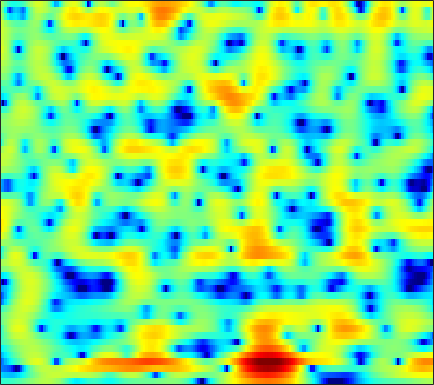

The data file committed next to this chart (first rows):
-3.6204, -3.563, -3.4703, -3.3476, -3.236, -3.0598, -2.8222, -2.6017, -2.2563, -1.8442, -1.3888, -1.0226, -0.51525, -0.0075803, 0.35835, 0.82115, 1.2413, 1.5238, 1.842, 2.0818, 2.2305, 2.274, 2.2377, 2.0916
-7.407, -7.675, -8.025, -8.323, -8.466, -8.476, -8.211, -7.829, -7.1, -6.184, -5.148, -4.344, -3.28, -2.264, -1.548, -0.6666, 0.1225, 0.651, 1.266, 1.785, 2.206, 2.461, 2.724, 2.904
-11.25, -11.61, -12, -12.55, -13.29, -15.04, -18.34, -21.89, -19.85, -13.7, -9.343, -6.893, -4.327, -2.345, -1.154, 0.1301, 1.102, 1.656, 2.198, 2.535, 2.704, 2.741, 2.713, 2.634
-12.25, -10.88, -8.871, -7.144, -6.03, -4.81, -3.779, -3.031, -2.007, -0.9167, 0.1741, 0.9738, 1.963, 2.811, 3.336, 3.846, 4.131, 4.179, 3.998, 3.493, 2.582, 1.581, -0.3344, -3.228
-9.132, -7.842, -6.299, -4.94, -4.003, -2.855, -1.816, -1.091, -0.2003, 0.5971, 1.292, 1.742, 2.231, 2.591, 2.776, 2.902, 2.889, 2.785, 2.508, 2.052, 1.42, 0.8312, -0.0773, -1.023
-6.234, -5.311, -4.149, -3.1, -2.365, -1.446, -0.6076, -0.047, 0.5958, 1.125, 1.547, 1.796, 2.047, 2.214, 2.276, 2.272, 2.16, 2.006, 1.712, 1.32, 0.8731, 0.5126, 0.01336, -0.5036
-2.925, -2.42, -1.69, -0.9411, -0.3896, 0.2975, 0.9059, 1.297, 1.716, 2.015, 2.201, 2.268, 2.265, 2.166, 2.033, 1.781, 1.452, 1.16, 0.7371, 0.2835, -0.1812, -0.5463, -1.062, -1.632
-3.451, -2.29, -0.8823, 0.3411, 1.128, 1.985, 2.623, 2.971, 3.268, 3.379, 3.307, 3.124, 2.706, 2.091, 1.518, 0.6466, -0.2724, -0.9355, -1.696, -2.254, -2.612, -2.792, -3.002, -3.275
-3.772, -1.976, -0.04751, 1.454, 2.348, 3.267, 3.908, 4.219, 4.415, 4.351, 4.011, 3.557, 2.666, 1.391, 0.1293, -2.077, -5.143, -8.379, -14.76, -16.49, -10.86, -8.224, -6.039, -4.793
-1.224, -0.4208, 0.6137, 1.536, 2.128, 2.779, 3.27, 3.52, 3.674, 3.596, 3.28, 2.889, 2.164, 1.187, 0.2754, -1.164, -2.775, -3.933, -5.13, -5.697, -5.674, -5.393, -4.884, -4.431
-1.221, -0.6758, 0.06309, 0.7829, 1.291, 1.902, 2.419, 2.717, 2.979, 3.077, 3.01, 2.851, 2.49, 1.972, 1.488, 0.7383, -0.07754, -0.7091, -1.548, -2.357, -3.116, -3.63, -4.247, -4.787
-3.403, -2.801, -1.864, -0.8389, -0.05741, 0.9284, 1.786, 2.324, 2.895, 3.307, 3.548, 3.599, 3.493, 3.208, 2.89, 2.327, 1.584, 0.896, -0.1775, -1.424, -2.878, -4.15, -6.126, -8.347
-12.03, -10.01, -7.021, -4.416, -2.765, -0.918, 0.5747, 1.502, 2.513, 3.275, 3.797, 4.041, 4.179, 4.104, 3.907, 3.449, 2.772, 2.114, 1.02, -0.3621, -2.084, -3.644, -6.158, -9.337
-13.68, -11.89, -9.049, -6.38, -4.618, -2.604, -0.9051, 0.2005, 1.452, 2.436, 3.153, 3.54, 3.873, 3.982, 3.909, 3.617, 3.135, 2.65, 1.819, 0.7817, -0.4063, -1.362, -2.724, -4.133
-9.869, -9.565, -8.505, -6.895, -5.511, -3.643, -1.875, -0.6759, 0.6931, 1.794, 2.649, 3.132, 3.563, 3.762, 3.775, 3.623, 3.278, 2.898, 2.249, 1.462, 0.5462, -0.2159, -1.305, -2.413
-16.95, -22.7, -16.89, -10.52, -7.413, -4.345, -2.009, -0.6059, 0.8714, 2, 2.858, 3.327, 3.721, 3.895, 3.9, 3.743, 3.387, 3.009, 2.387, 1.617, 0.692, -0.08836, -1.192, -2.41
-6.207, -6.46, -5.811, -4.375, -3.106, -1.441, 0.03372, 0.9488, 1.943, 2.716, 3.236, 3.473, 3.635, 3.624, 3.495, 3.179, 2.731, 2.304, 1.588, 0.7153, -0.289, -1.141, -2.446, -3.907
-0.06852, -0.04181, 0.2303, 0.6614, 1.061, 1.663, 2.224, 2.556, 2.894, 3.097, 3.094, 2.964, 2.697, 2.307, 1.936, 1.391, 0.847, 0.3963, -0.3323, -1.194, -2.226, -3.214, -4.865, -6.757
1.569, 1.71, 2.074, 2.577, 2.97, 3.408, 3.686, 3.791, 3.745, 3.399, 2.808, 2.205, 1.123, -0.1606, -1.084, -2.107, -2.682, -2.782, -2.679, -2.726, -3.202, -3.863, -5.232, -7.608
-3.708, -1.961, 0.3186, 2.051, 3.002, 3.829, 4.253, 4.355, 4.151, 3.54, 2.547, 1.451, -0.694, -3.834, -7.449, -17.54, -15.58, -9.263, -5.135, -3.012, -2.017, -1.656, -1.649, -2.132
-4.477, -3.006, -1.022, 0.4809, 1.221, 1.831, 2.113, 2.1, 1.848, 1.411, 0.6643, -0.05233, -1.142, -2.487, -3.467, -4.327, -4.48, -3.985, -2.972, -2.053, -1.198, -0.7307, -0.3181, 0.06369
1.602, 1.301, 1.005, 0.7411, 0.4808, 0.07478, -0.3804, -0.7531, -1.158, -1.427, -1.679, -1.782, -1.887, -2.045, -2.105, -2.095, -2.057, -1.91, -1.669, -1.405, -1.039, -0.7825, -0.4319, 0.01431
4.466, 3.792, 2.745, 1.456, 0.3343, -1.438, -3.502, -4.969, -6.242, -6.133, -4.926, -3.972, -2.977, -2.169, -1.772, -1.495, -1.317, -1.32, -1.411, -1.469, -1.586, -1.584, -1.365, -1.013
6.501, 5.738, 4.473, 2.86, 1.335, -1.281, -4.895, -8.762, -14.37, -10.87, -6.547, -4.498, -2.723, -1.646, -1.211, -1.004, -1.16, -1.528, -2.293, -3.426, -4.846, -5.886, -6.675, -6.067
6.402, 5.824, 4.906, 3.785, 2.814, 1.449, 0.02662, -0.8922, -1.76, -2.149, -2.001, -1.852, -1.542, -1.413, -1.444, -1.625, -2.211, -2.817, -4.082, -6.059, -8.873, -12.3, -17.96, -15.03
5.545, 5.198, 4.622, 3.925, 3.362, 2.55, 1.727, 1.147, 0.4102, -0.2067, -0.7341, -1.075, -1.435, -1.785, -2.02, -2.363, -2.781, -3.169, -3.855, -4.656, -5.603, -6.247, -6.816, -6.955
5.212, 4.999, 4.589, 4.113, 3.694, 3.049, 2.363, 1.751, 0.9257, 0.01712, -0.9661, -1.614, -2.486, -2.992, -3.177, -3.209, -2.923, -2.78, -2.552, -2.508, -2.661, -2.842, -3.413, -4.092
4.143, 3.96, 3.703, 3.39, 3.097, 2.669, 2.074, 1.526, 0.545, -0.7962, -2.579, -4.372, -7.271, -10.12, -10.08, -7.229, -4.512, -2.894, -1.331, -0.3313, 0.2925, 0.448, 0.3736, -0.1893
-1.639, -1.828, -1.965, -2.06, -2.003, -1.837, -1.8, -1.816, -2.292, -3.07, -4.51, -5.942, -8.301, -10.35, -10.12, -7.699, -4.973, -3.275, -1.38, -0.03431, 1.024, 1.536, 2.098, 2.324
-9.668, -10.61, -12.66, -13.7, -12.21, -9.413, -7.202, -6.129, -5.277, -4.966, -5.046, -5.256, -5.619, -5.697, -5.541, -4.902, -3.957, -3.069, -1.862, -0.6558, 0.4169, 1.154, 1.981, 2.678
-9.243, -10.38, -12.73, -13.88, -12.35, -9.547, -7.241, -6.155, -5.176, -4.861, -4.858, -5.148, -5.625, -6.177, -6.425, -6.266, -5.505, -4.504, -3.056, -1.439, -0.04638, 0.937, 1.992, 2.913
-2.323, -2.674, -3.036, -3.202, -3.133, -2.885, -2.609, -2.471, -2.526, -2.888, -3.701, -4.585, -6.378, -9.191, -12.51, -17.95, -13.2, -9.011, -5.044, -2.327, -0.2713, 0.905, 2.156, 3.057
1.78, 1.534, 1.261, 1.004, 0.818, 0.5739, 0.262, 0.00492, -0.5112, -1.128, -2.084, -2.868, -4.319, -5.841, -7.17, -7.868, -7.019, -5.558, -3.527, -1.726, -0.2352, 0.6129, 1.516, 2.11
2.861, 2.69, 2.444, 2.183, 1.937, 1.557, 1.088, 0.6754, 0.0805, -0.5774, -1.215, -1.701, -2.227, -2.629, -2.741, -2.719, -2.42, -2.086, -1.487, -0.9406, -0.4611, -0.2132, 0.03568, 0.16
2.806, 2.832, 2.829, 2.724, 2.558, 2.146, 1.552, 0.9411, 0.04392, -0.9756, -1.769, -2.216, -2.302, -2.082, -1.666, -1.167, -0.6587, -0.3997, -0.1766, -0.2155, -0.5411, -0.93, -1.677, -2.418
1.059, 1.863, 2.761, 3.265, 3.369, 3.111, 2.34, 1.423, -0.4773, -3.172, -6.976, -9.164, -7.534, -3.996, -2.083, -0.2012, 0.9314, 1.446, 1.613, 1.313, 0.4303, -0.7076, -3.095, -7.356
-4.104, -1.524, 0.6265, 1.845, 2.288, 2.385, 1.912, 1.211, -0.2702, -2.381, -4.775, -5.96, -5.147, -2.933, -1.421, 0.1472, 1.113, 1.538, 1.7, 1.452, 0.8349, 0.07297, -1.187, -2.593
-2.078, -1.21, -0.2052, 0.5735, 0.9486, 1.18, 1.146, 0.9326, 0.5368, 0.0413, -0.4085, -0.5658, -0.5938, -0.3568, -0.1073, 0.2, 0.4314, 0.4715, 0.4284, 0.2054, -0.1515, -0.4264, -0.8388, -1.112
-0.2416, 0.01944, 0.4067, 0.7591, 0.9909, 1.21, 1.329, 1.352, 1.304, 1.212, 1.081, 0.9797, 0.8522, 0.7149, 0.6027, 0.4017, 0.1457, -0.09773, -0.4963, -0.9398, -1.406, -1.71, -2.022, -2.179
0.4419, 0.5842, 0.8459, 1.123, 1.349, 1.625, 1.857, 2.004, 2.114, 2.15, 2.11, 2.005, 1.812, 1.51, 1.215, 0.7268, 0.09552, -0.4514, -1.339, -2.345, -3.409, -4.209, -4.976, -5.277
-0.145, -0.05, 0.241, 0.698, 1.091, 1.64, 2.135, 2.469, 2.785, 2.962, 3.009, 2.928, 2.697, 2.311, 1.91, 1.247, 0.3581, -0.4541, -1.798, -3.588, -5.992, -8.512, -13.17, -15.89
-3.691, -3.803, -3.212, -1.928, -0.8575, 0.5093, 1.639, 2.273, 2.924, 3.296, 3.406, 3.369, 3.096, 2.641, 2.203, 1.458, 0.6278, -0.09583, -1.191, -2.477, -4.14, -5.585, -7.432, -8.028
-14.02, -25.95, -13.17, -6.659, -3.8, -1.228, 0.5192, 1.422, 2.247, 2.69, 2.782, 2.651, 2.216, 1.492, 0.8069, -0.212, -1.107, -1.563, -1.841, -1.787, -1.569, -1.388, -1.054, -0.5976
-6.619, -6.619, -5.72, -4.11, -2.836, -1.451, -0.3874, 0.2366, 0.7536, 1.039, 1.065, 0.8074, 0.1404, -1.064, -2.531, -5.267, -9.321, -11.44, -8.373, -4.61, -1.93, -0.5183, 0.8492, 1.867
-3.75, -3.24, -2.71, -2.395, -2.255, -2.217, -2.332, -2.42, -2.395, -2.155, -1.797, -1.577, -1.61, -2.128, -2.881, -4.501, -6.321, -6.825, -5.343, -2.869, -0.6763, 0.6155, 1.876, 2.729
-1.823, -1.524, -1.519, -1.976, -2.698, -4.191, -6.526, -8.967, -11.34, -9.421, -6.148, -4.189, -2.425, -1.364, -0.8377, -0.4381, -0.1408, 0.1533, 0.7094, 1.376, 2.033, 2.491, 2.921, 3.114
0.3911, 0.2852, -0.1497, -0.9389, -1.819, -3.509, -5.819, -7.846, -9.675, -8.236, -5.426, -3.553, -1.611, -0.1904, 0.5894, 1.418, 2.021, 2.357, 2.706, 2.949, 3.038, 2.983, 2.772, 2.361
1.663, 1.398, 0.9049, 0.2445, -0.3241, -1.149, -1.93, -2.361, -2.597, -2.367, -1.75, -1.122, -0.2116, 0.6408, 1.195, 1.822, 2.283, 2.508, 2.638, 2.575, 2.317, 1.961, 1.28, 0.3536
2.55, 2.207, 1.638, 0.9564, 0.4147, -0.2924, -0.9025, -1.222, -1.398, -1.255, -0.847, -0.4192, 0.2731, 0.9498, 1.414, 1.919, 2.267, 2.4, 2.388, 2.138, 1.641, 1.088, 0.06566, -1.284
3.533, 3.066, 2.256, 1.23, 0.3141, -1.018, -2.338, -3.147, -3.652, -3.252, -2.205, -1.301, -0.1142, 0.9496, 1.606, 2.254, 2.667, 2.821, 2.803, 2.513, 1.934, 1.321, 0.1928, -1.343
4.074, 3.522, 2.488, 1.06, -0.3485, -2.876, -6.631, -11.1, -19.23, -11.03, -5.764, -3.28, -0.9897, 0.608, 1.482, 2.313, 2.811, 2.996, 3.014, 2.789, 2.319, 1.798, 0.9061, -0.2531
3.637, 3.154, 2.254, 1.052, -0.05528, -1.802, -3.746, -5.14, -6.062, -5.358, -3.715, -2.422, -0.9343, 0.2052, 0.8637, 1.495, 1.85, 1.955, 1.909, 1.683, 1.319, 0.9579, 0.4015, -0.2069
3.259, 2.868, 2.208, 1.417, 0.7815, -0.07088, -0.8296, -1.248, -1.547, -1.514, -1.202, -0.8464, -0.3308, 0.1565, 0.4378, 0.6736, 0.7251, 0.6304, 0.3291, -0.1404, -0.6986, -1.091, -1.521, -1.724
3.481, 3.025, 2.338, 1.618, 1.1, 0.4655, -0.06407, -0.3392, -0.5572, -0.5959, -0.4814, -0.3119, -0.002938, 0.3117, 0.4791, 0.5449, 0.3751, 0.0464, -0.7079, -1.871, -3.434, -4.725, -6.019, -5.931
3.575, 2.745, 1.561, 0.453, -0.2668, -0.9781, -1.458, -1.752, -2.038, -2.129, -1.905, -1.536, -0.806, -0.02902, 0.4945, 0.9389, 0.985, 0.7097, -0.1603, -1.756, -4.398, -7.522, -15.15, -14.1
2.076, 0.2621, -2.658, -5.648, -7.065, -7.107, -6.486, -6.44, -7.196, -8.769, -9.614, -8.174, -5.009, -2.193, -0.6164, 0.837, 1.616, 1.816, 1.617, 0.9767, 0.000154, -0.7923, -1.545, -1.567
1.072, -1.277, -5.515, -11.46, -14.67, -11.4, -8.864, -8.106, -8.535, -10.41, -12.07, -10.06, -5.59, -2.192, -0.3659, 1.387, 2.477, 2.914, 3.078, 2.841, 2.304, 1.745, 0.9761, 0.2628
1.702, 0.3076, -1.552, -3.163, -3.993, -4.511, -4.529, -4.368, -4.053, -3.611, -2.834, -1.979, -0.6389, 0.7733, 1.753, 2.793, 3.489, 3.757, 3.768, 3.358, 2.533, 1.617, -0.1378, -2.652
